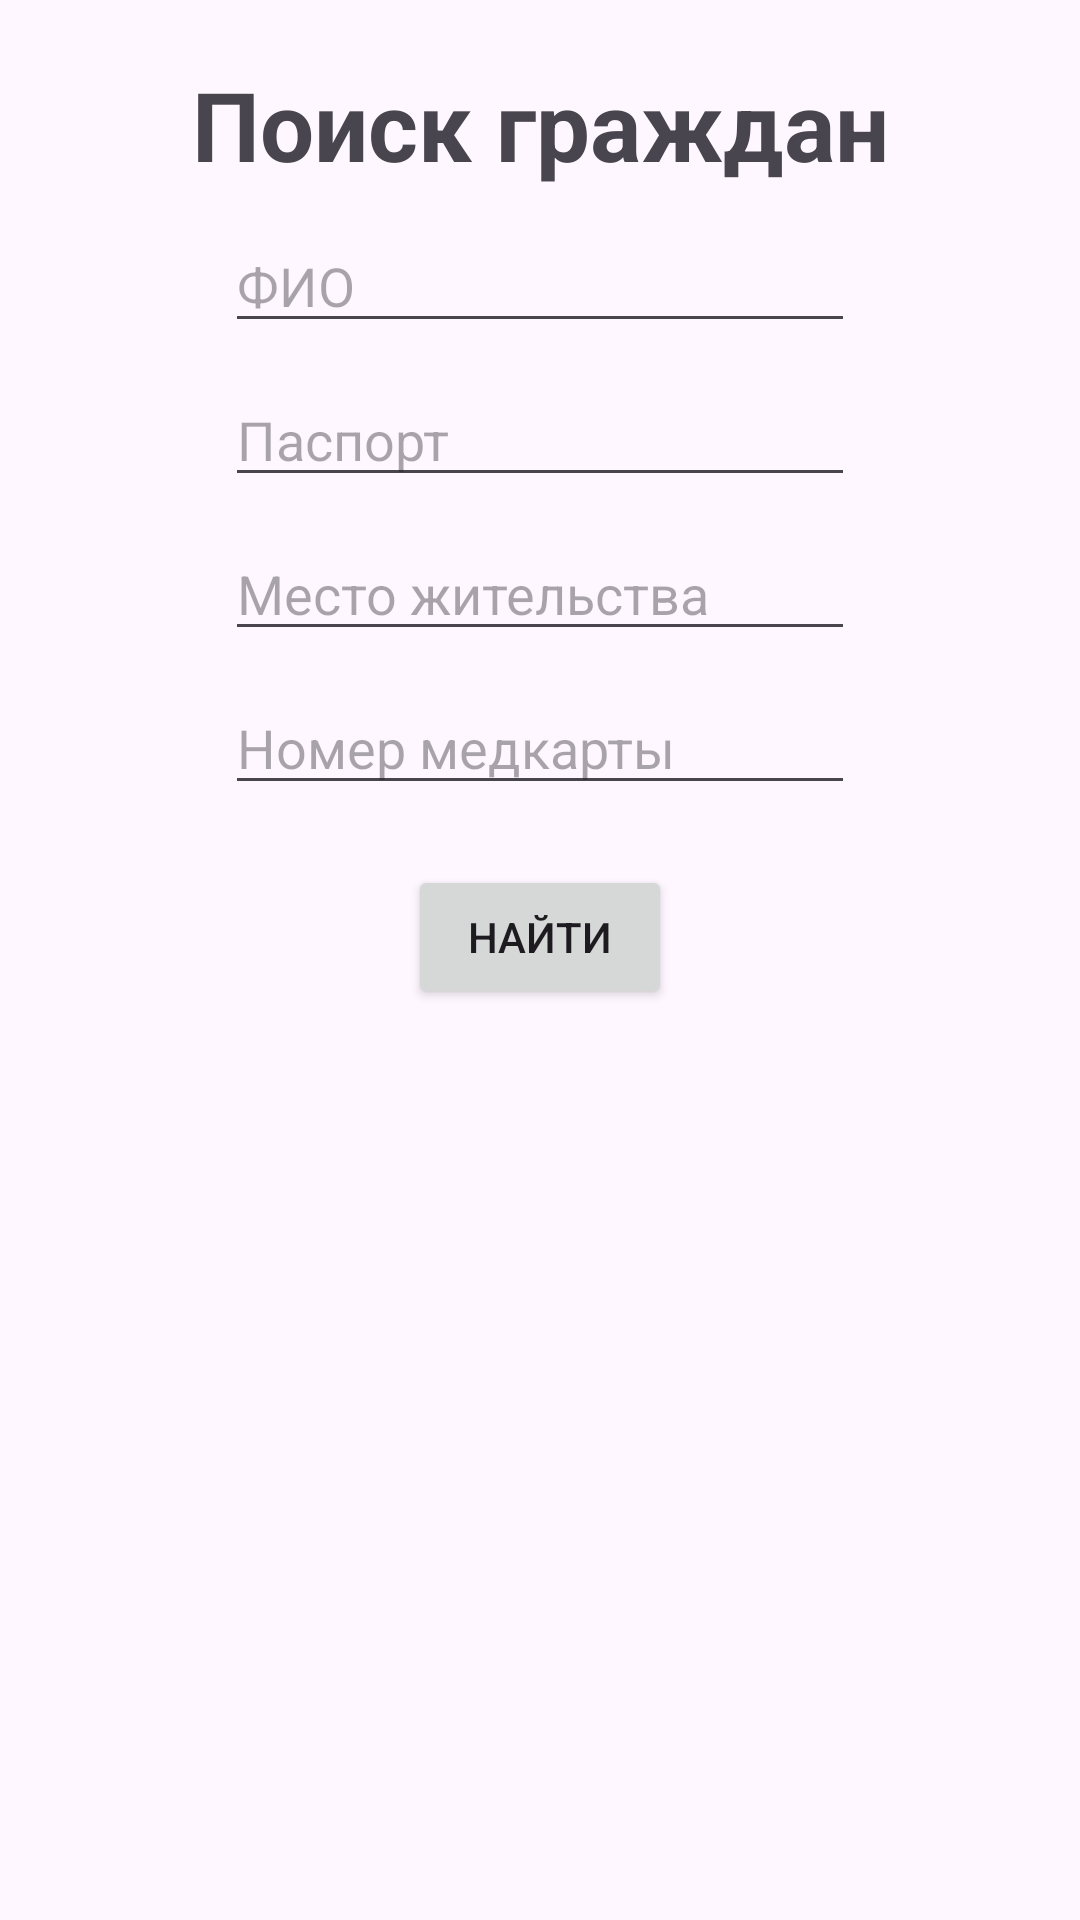

Reconstruct the res/layout file that produces this screen, plus the resources it refers to.
<!-- AndroidManifest.xml: application theme Theme.SBAndroid -->
<!-- res/layout/civilian_forma.xml -->
<?xml version="1.0" encoding="utf-8"?>
<androidx.constraintlayout.widget.ConstraintLayout xmlns:android="http://schemas.android.com/apk/res/android"
    xmlns:app="http://schemas.android.com/apk/res-auto"
    xmlns:tools="http://schemas.android.com/tools"
    android:layout_width="match_parent"
    android:layout_height="match_parent"
    android:padding="20dp">

    <androidx.core.widget.NestedScrollView
        android:layout_width="match_parent"
        android:layout_height="match_parent"
        android:id="@+id/scrollView">
        <androidx.constraintlayout.widget.ConstraintLayout
            android:layout_width="match_parent"
            android:layout_height="match_parent">
            <TextView
                android:id="@+id/textView6"
                android:layout_width="wrap_content"
                android:layout_height="wrap_content"
                android:text="Поиск граждан"
                android:textSize="32dp"
                android:textStyle="bold"
                app:layout_constraintTop_toTopOf="parent"
                app:layout_constraintRight_toRightOf="parent"
                app:layout_constraintLeft_toLeftOf="parent"/>

            <EditText
                android:id="@+id/FIO_EditText"
                android:layout_width="wrap_content"
                android:layout_height="wrap_content"
                android:ems="10"
                android:inputType="text"
                android:hint="ФИО"
                android:layout_marginTop="10dp"
                app:layout_constraintTop_toBottomOf="@id/textView6"
                app:layout_constraintRight_toRightOf="parent"
                app:layout_constraintLeft_toLeftOf="parent"
                />

            <EditText
                android:id="@+id/Pasport_EditText"
                android:layout_width="wrap_content"
                android:layout_height="wrap_content"
                android:ems="10"
                android:inputType="text"
                android:hint="Паспорт"
                android:layout_marginTop="10dp"
                app:layout_constraintTop_toBottomOf="@id/FIO_EditText"
                app:layout_constraintRight_toRightOf="parent"
                app:layout_constraintLeft_toLeftOf="parent"
                />

            <EditText
                android:id="@+id/Jitel_EditText"
                android:layout_width="wrap_content"
                android:layout_height="wrap_content"
                android:ems="10"
                android:inputType="text"
                android:hint="Место жительства"
                android:layout_marginTop="10dp"
                app:layout_constraintTop_toBottomOf="@id/Pasport_EditText"
                app:layout_constraintRight_toRightOf="parent"
                app:layout_constraintLeft_toLeftOf="parent"

                />

            <EditText
                android:id="@+id/Kod_EditText"
                android:layout_width="wrap_content"
                android:layout_height="wrap_content"
                android:ems="10"
                android:inputType="text"
                android:hint="Номер медкарты"
                android:layout_marginTop="10dp"
                app:layout_constraintTop_toBottomOf="@id/Jitel_EditText"
                app:layout_constraintRight_toRightOf="parent"
                app:layout_constraintLeft_toLeftOf="parent"
                />

            <Button
                android:id="@+id/Poisk_Button"
                android:layout_width="wrap_content"
                android:layout_height="wrap_content"
                android:text="Найти"
                android:layout_marginTop="20dp"
                app:layout_constraintTop_toBottomOf="@id/Kod_EditText"
                app:layout_constraintRight_toRightOf="parent"
                app:layout_constraintLeft_toLeftOf="parent"

                />
            <androidx.recyclerview.widget.RecyclerView
                android:id="@+id/Recycle_Civil"
                android:layout_width="match_parent"
                android:layout_height="wrap_content"
                app:layout_constraintTop_toBottomOf="@id/Poisk_Button"
                app:layout_constraintRight_toRightOf="parent"
                app:layout_constraintLeft_toLeftOf="parent"
                android:layout_marginTop="30dp">

            </androidx.recyclerview.widget.RecyclerView>
        </androidx.constraintlayout.widget.ConstraintLayout>
    </androidx.core.widget.NestedScrollView>

</androidx.constraintlayout.widget.ConstraintLayout>
<!-- resources referenced by this layout -->
<resources>
  <style name="Theme.SBAndroid" parent="Base.Theme.SBAndroid" />
  <style name="Base.Theme.SBAndroid" parent="Theme.Material3.DayNight.NoActionBar">
          
          
      </style>
</resources>
